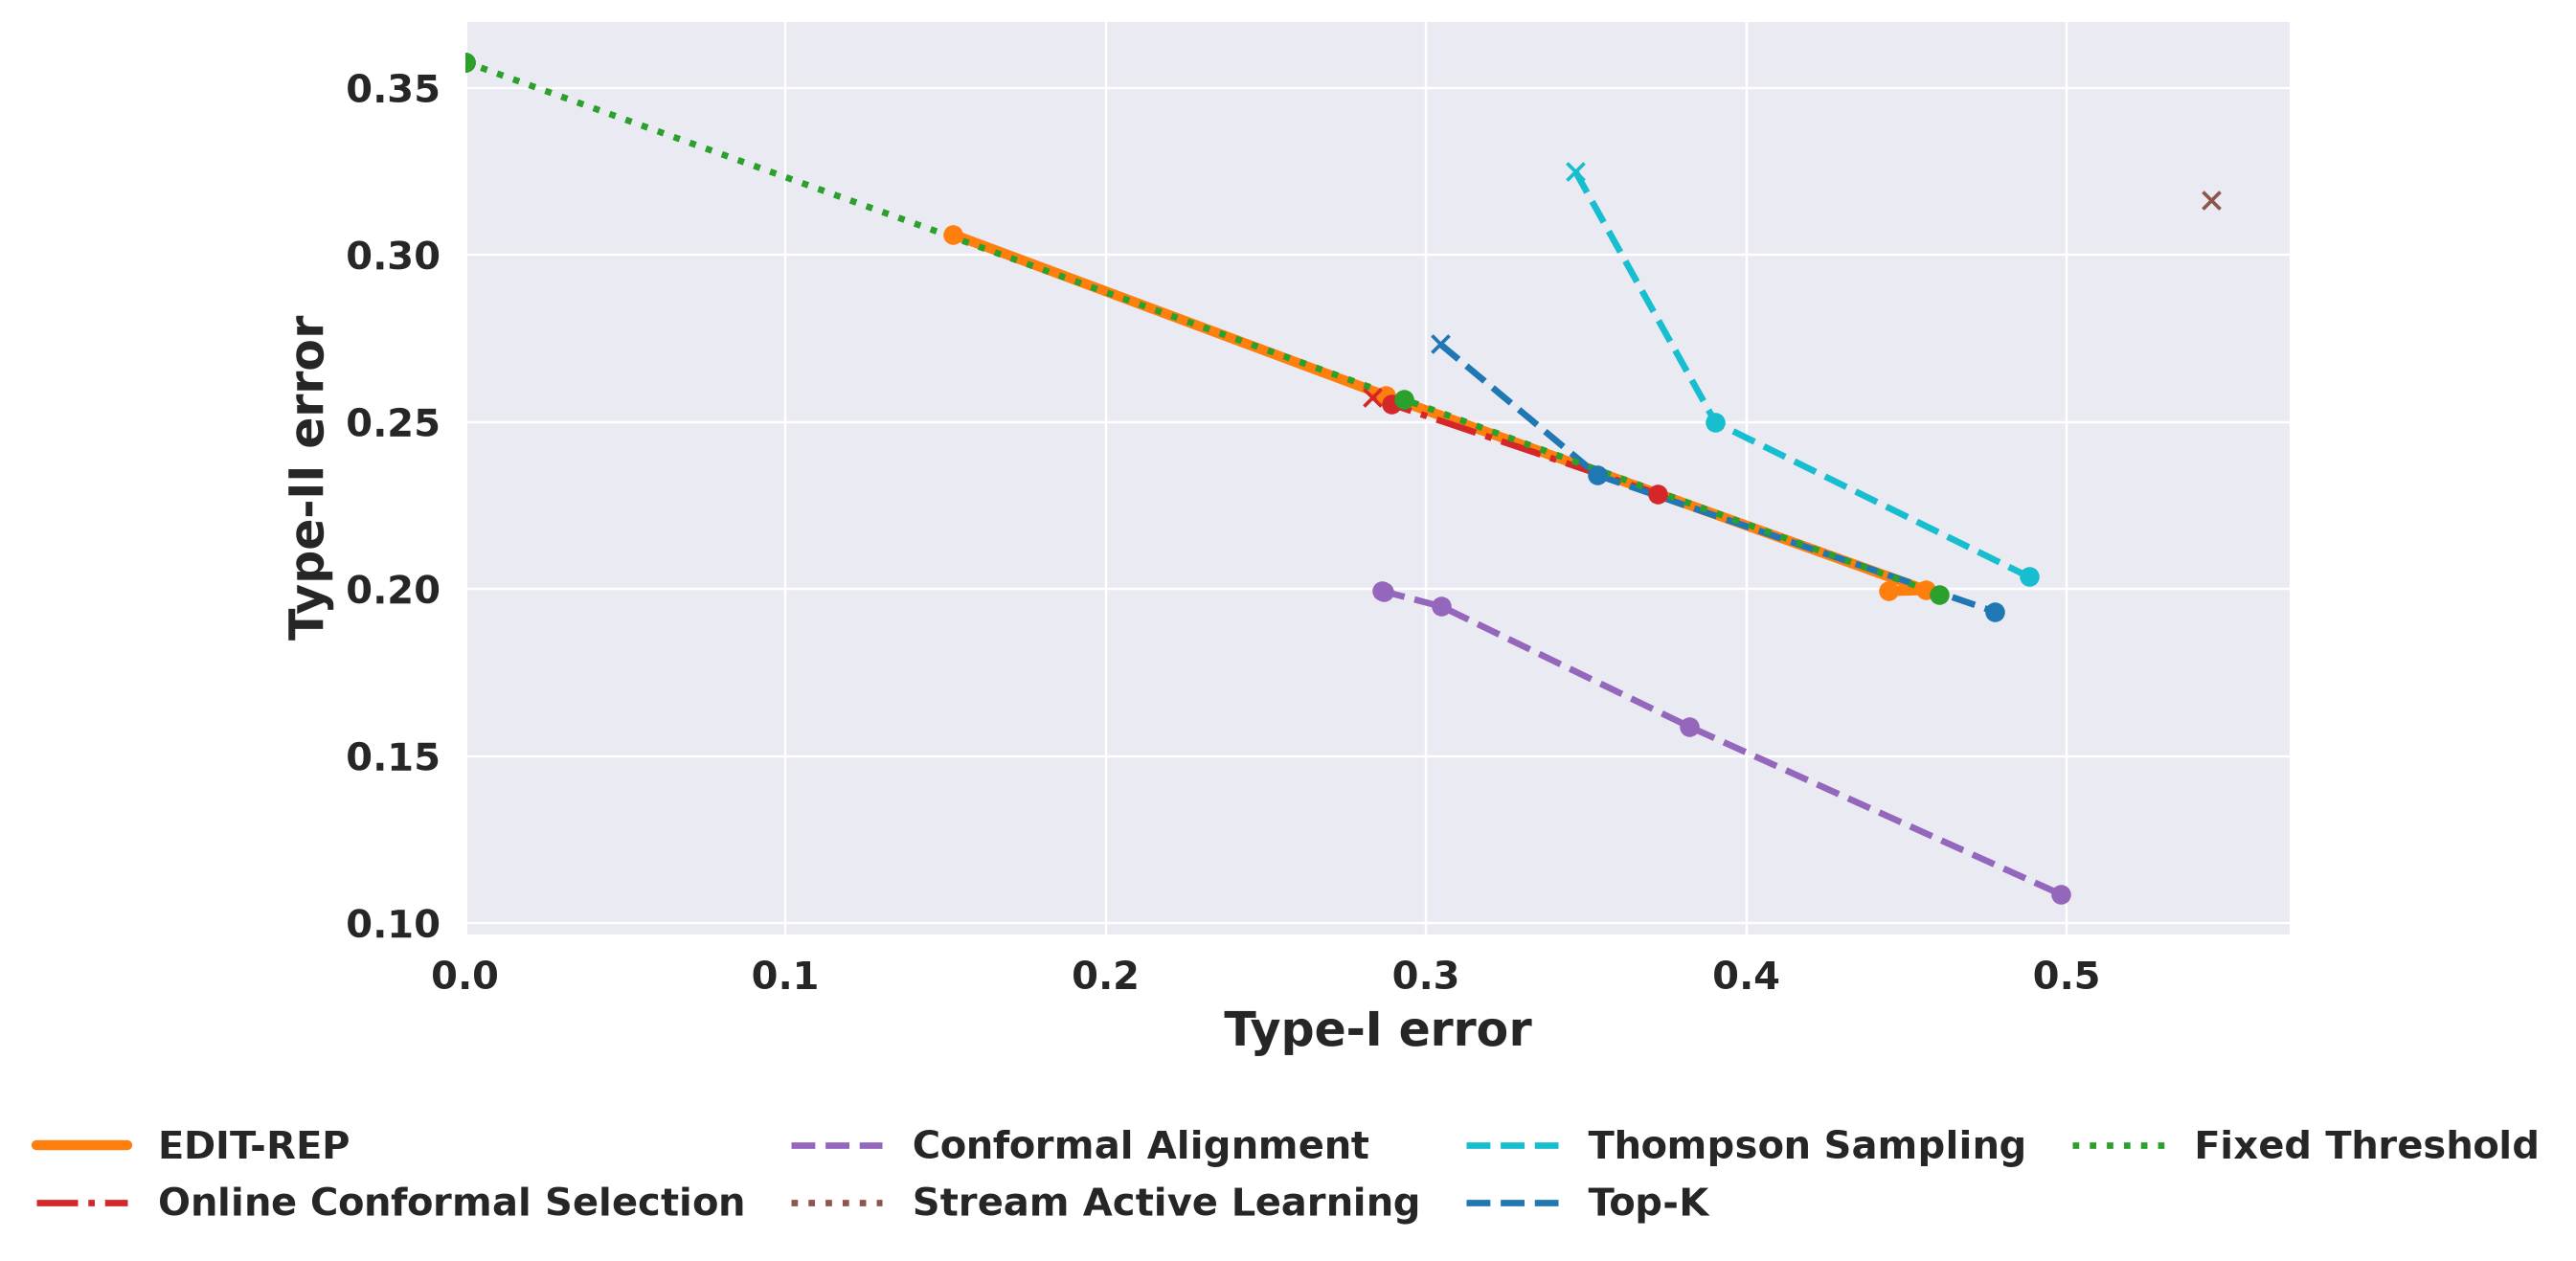

Source data for this figure (header and first rows):
epsilon, method, type_i, type_ii, cost, type_i_sd, type_ii_sd, validation_feasible, config_key
0.0, conformal, 0.2861, 0.1994, 4.444, 0.01109, 0.01109, False, {"q": 0.52, "warmup": 20}
0.0, edit, 0.1522, 0.3062, 1.553, 0.02432, 0.02285, False, {"alpha_step_size": 0.1, "epsilon": 0.02…
0.0, gollapudi, 0.2833, 0.2575, 2.959, 0.02048, 0.01626, False, {"dual_step": 1.0, "epsilon": 0.02}
0.0, tau, 0.0, 0.3578, 0.0, 0.0, 5.551115123125783e-17, True, {"tau": 0.54}
0.0, thompson, 0.3467, 0.3249, 1.0, 0.06821, 0.007579, False, {"budget_per_batch": 1, "v": 0.3}
0.0, topk, 0.3044, 0.2733, 2.0, 0.02838, 0.007095, False, {"budget_per_batch": 2.0}
0.0, zliobaite, 0.5451, 0.3165, 3.707, 0.01865, 0.01195, False, {"adj_step": 0.01, "budget_per_batch": 4…
0.01, conformal, 0.2861, 0.1994, 4.444, 0.01109, 0.01109, False, {"q": 0.52, "warmup": 20}
0.01, edit, 0.1522, 0.3062, 1.553, 0.02432, 0.02285, False, {"alpha_step_size": 0.1, "epsilon": 0.02…
0.01, gollapudi, 0.2833, 0.2575, 2.959, 0.02048, 0.01626, False, {"dual_step": 1.0, "epsilon": 0.02}
0.01, tau, 0.0, 0.3578, 0.0, 0.0, 5.551115123125783e-17, True, {"tau": 0.54}
0.01, thompson, 0.3467, 0.3249, 1.0, 0.06821, 0.007579, False, {"budget_per_batch": 1, "v": 0.3}
0.01, topk, 0.3044, 0.2733, 2.0, 0.02838, 0.007095, False, {"budget_per_batch": 2.0}
0.01, zliobaite, 0.5451, 0.3165, 3.707, 0.01865, 0.01195, False, {"adj_step": 0.01, "budget_per_batch": 4…
0.02, conformal, 0.2861, 0.1994, 4.444, 0.01109, 0.01109, False, {"q": 0.52, "warmup": 20}
0.02, edit, 0.1522, 0.3062, 1.553, 0.02432, 0.02285, False, {"alpha_step_size": 0.1, "epsilon": 0.02…
0.02, gollapudi, 0.2833, 0.2575, 2.959, 0.02048, 0.01626, False, {"dual_step": 1.0, "epsilon": 0.02}
0.02, tau, 0.0, 0.3578, 0.0, 0.0, 5.551115123125783e-17, True, {"tau": 0.54}
0.02, thompson, 0.3467, 0.3249, 1.0, 0.06821, 0.007579, False, {"budget_per_batch": 1, "v": 0.3}
0.02, topk, 0.3044, 0.2733, 2.0, 0.02838, 0.007095, False, {"budget_per_batch": 2.0}
0.02, zliobaite, 0.5451, 0.3165, 3.707, 0.01865, 0.01195, False, {"adj_step": 0.01, "budget_per_batch": 4…
0.05, conformal, 0.2861, 0.1994, 4.444, 0.01109, 0.01109, True, {"q": 0.52, "warmup": 20}
0.05, edit, 0.1522, 0.3062, 1.553, 0.02432, 0.02285, False, {"alpha_step_size": 0.1, "epsilon": 0.02…
0.05, gollapudi, 0.2833, 0.2575, 2.959, 0.02048, 0.01626, False, {"dual_step": 1.0, "epsilon": 0.02}
0.05, tau, 0.0, 0.3578, 0.0, 0.0, 5.551115123125783e-17, True, {"tau": 0.54}
0.05, thompson, 0.3467, 0.3249, 1.0, 0.06821, 0.007579, False, {"budget_per_batch": 1, "v": 0.3}
0.05, topk, 0.3044, 0.2733, 2.0, 0.02838, 0.007095, False, {"budget_per_batch": 2.0}
0.05, zliobaite, 0.5451, 0.3165, 3.707, 0.01865, 0.01195, False, {"adj_step": 0.01, "budget_per_batch": 4…
0.1, conformal, 0.2868, 0.1993, 4.447, 0.01095, 0.01123, True, {"q": 0.46, "warmup": 20}
0.1, edit, 0.1522, 0.3062, 1.553, 0.02432, 0.02285, True, {"alpha_step_size": 0.1, "epsilon": 0.02…
0.1, gollapudi, 0.2833, 0.2575, 2.959, 0.02048, 0.01626, False, {"dual_step": 1.0, "epsilon": 0.02}
0.1, tau, 0.0, 0.3578, 0.0, 0.0, 5.551115123125783e-17, True, {"tau": 0.54}
0.1, thompson, 0.3467, 0.3249, 1.0, 0.06821, 0.007579, False, {"budget_per_batch": 1, "v": 0.3}
0.1, topk, 0.3044, 0.2733, 2.0, 0.02838, 0.007095, False, {"budget_per_batch": 2.0}
0.1, zliobaite, 0.5451, 0.3165, 3.707, 0.01865, 0.01195, False, {"adj_step": 0.01, "budget_per_batch": 4…
0.2, conformal, 0.3048, 0.1948, 4.56, 0.0345, 0.01788, True, {"q": 0.38, "warmup": 20}
0.2, edit, 0.2873, 0.2579, 2.897, 0.02227, 0.02352, True, {"alpha_step_size": 0.1, "epsilon": 0.16…
0.2, gollapudi, 0.2833, 0.2575, 2.959, 0.02048, 0.01626, False, {"dual_step": 1.0, "epsilon": 0.02}
0.2, tau, 0.0, 0.3578, 0.0, 0.0, 5.551115123125783e-17, True, {"tau": 0.5}
0.2, thompson, 0.3467, 0.3249, 1.0, 0.06821, 0.007579, False, {"budget_per_batch": 1, "v": 0.3}
0.2, topk, 0.3044, 0.2733, 2.0, 0.02838, 0.007095, False, {"budget_per_batch": 2.0}
0.2, zliobaite, 0.5451, 0.3165, 3.707, 0.01865, 0.01195, False, {"adj_step": 0.01, "budget_per_batch": 4…
0.3, conformal, 0.3821, 0.1588, 5.302, 0.041, 0.02699, True, {"q": 0.28, "warmup": 20}
0.3, edit, 0.4561, 0.1997, 4.73, 0.01324, 0.01647, True, {"alpha_step_size": 0.05, "epsilon": 0.2…
0.3, gollapudi, 0.2893, 0.2553, 3.041, 0.01699, 0.01715, True, {"dual_step": 0.063, "epsilon": 0.28}
0.3, tau, 0.2931, 0.2568, 3.015, 0.1674, 0.0672, True, {"tau": 0.42}
0.3, thompson, 0.3904, 0.2498, 3.0, 0.01966, 0.008426, True, {"budget_per_batch": 3, "v": 0.3}
0.3, topk, 0.3536, 0.2341, 3.0, 0.01845, 0.007906, True, {"budget_per_batch": 3.0}
0.3, zliobaite, 0.5451, 0.3165, 3.707, 0.01865, 0.01195, False, {"adj_step": 0.01, "budget_per_batch": 4…
0.45, conformal, 0.4981, 0.1086, 6.71, 0.03781, 0.01599, True, {"q": 0.14, "warmup": 20}
0.45, edit, 0.4442, 0.1994, 4.645, 0.01303, 0.01662, True, {"alpha_step_size": 0.1, "epsilon": 0.34…
0.45, gollapudi, 0.3724, 0.2285, 3.906, 0.01941, 0.01792, True, {"dual_step": 1.0, "epsilon": 0.48}
0.45, tau, 0.4602, 0.1984, 4.816, 0.0797, 0.03374, True, {"tau": 0.34}
0.45, thompson, 0.4881, 0.2037, 5.0, 0.013, 0.013, True, {"budget_per_batch": 5, "v": 0.3}
0.45, topk, 0.4776, 0.1932, 5.0, 0.01471, 0.01471, True, {"budget_per_batch": 5.0}
0.45, zliobaite, 0.5451, 0.3165, 3.707, 0.01865, 0.01195, False, {"adj_step": 0.01, "budget_per_batch": 4…
